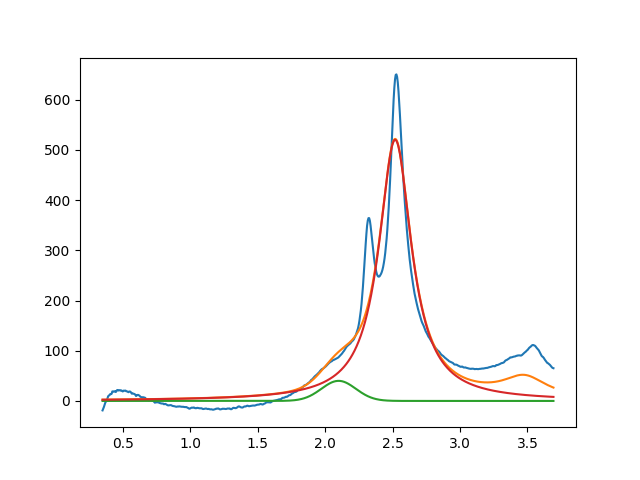

The file beside this chart, header and first rows:
2.099999999999999645e+00, 3.999999992785940606e+01, 2.999999999999999334e-01, 9.999999999031357056e-01
2.519305570294699592e+00, 5.200249785576457953e+02, 2.942844548219290535e-01, 4.596905443049309504e-15
3.477732420076311115e+00, 3.999999999999999289e+01, 3.999999999999999667e-01, 1.586123220468925856e-07
